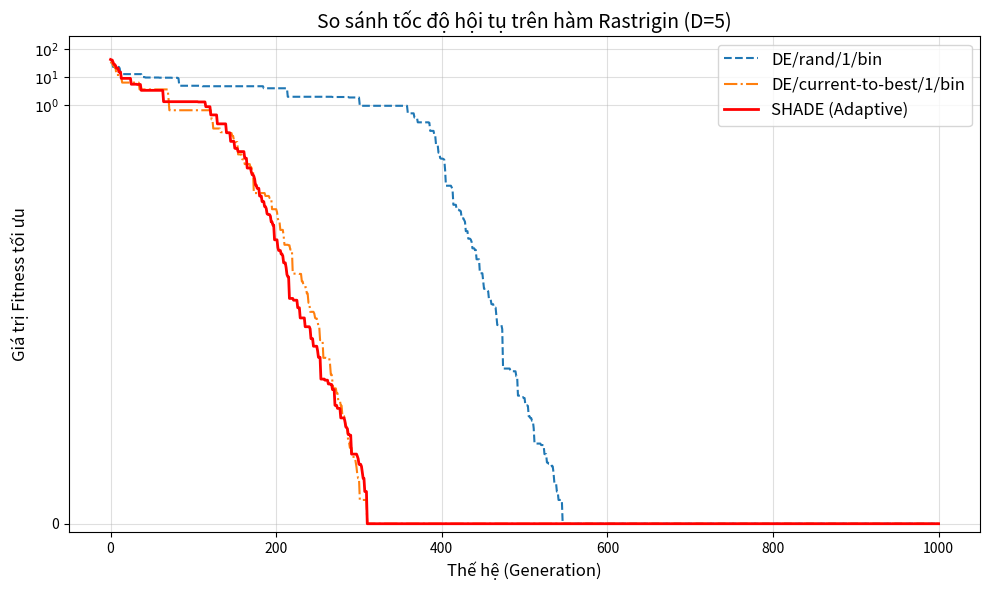

Source code (Python):
import numpy as np
import matplotlib.pyplot as plt
import scipy.stats as stats
import matplotlib.ticker as ticker

# --- CẤU HÌNH BÀI TOÁN ---
DIM = 5                    
POP_SIZE = 100              
MAX_GEN = 1000              
BOUNDS = [-5.12, 5.12]      

# --- HÀM MỤC TIÊU (RASTRIGIN) ---
def rastrigin(X):
    A = 10
    return A * DIM + np.sum(X**2 - A * np.cos(2 * np.pi * X), axis=1)

# --- CÁC HÀM THUẬT TOÁN (GIỮ NGUYÊN LOGIC CŨ) ---
# Mình gom gọn lại để tập trung vào phần vẽ biểu đồ
def run_de_rand_1_bin(max_gen, pop_size, dim, bounds):
    F = 0.5; CR = 0.9
    pop = np.random.uniform(bounds[0], bounds[1], (pop_size, dim))
    fitness = rastrigin(pop)
    best_fitness_history = [np.min(fitness)]
    for g in range(max_gen):
        new_pop = np.copy(pop)
        for i in range(pop_size):
            idxs = [idx for idx in range(pop_size) if idx != i]
            r1, r2, r3 = np.random.choice(idxs, 3, replace=False)
            v = pop[r1] + F * (pop[r2] - pop[r3])
            cross_points = np.random.rand(dim) < CR
            if not np.any(cross_points): cross_points[np.random.randint(0, dim)] = True
            u = np.where(cross_points, v, pop[i]); u = np.clip(u, bounds[0], bounds[1])
            f_u = rastrigin(u.reshape(1, -1))[0]
            if f_u < fitness[i]: new_pop[i] = u; fitness[i] = f_u
        pop = new_pop; best_fitness_history.append(np.min(fitness))
    return best_fitness_history

def run_de_current_to_best_1(max_gen, pop_size, dim, bounds):
    F = 0.5; CR = 0.9
    pop = np.random.uniform(bounds[0], bounds[1], (pop_size, dim))
    fitness = rastrigin(pop)
    best_fitness_history = [np.min(fitness)]
    for g in range(max_gen):
        new_pop = np.copy(pop)
        best_idx = np.argmin(fitness); x_best = pop[best_idx]
        for i in range(pop_size):
            idxs = [idx for idx in range(pop_size) if idx != i]
            r1, r2 = np.random.choice(idxs, 2, replace=False)
            v = pop[i] + F * (x_best - pop[i]) + F * (pop[r1] - pop[r2])
            cross_points = np.random.rand(dim) < CR
            if not np.any(cross_points): cross_points[np.random.randint(0, dim)] = True
            u = np.where(cross_points, v, pop[i]); u = np.clip(u, bounds[0], bounds[1])
            f_u = rastrigin(u.reshape(1, -1))[0]
            if f_u < fitness[i]: new_pop[i] = u; fitness[i] = f_u
        pop = new_pop; best_fitness_history.append(np.min(fitness))
    return best_fitness_history

def run_shade(max_gen, pop_size, dim, bounds):
    H_SIZE = 100; M_CR = np.ones(H_SIZE) * 0.5; M_F = np.ones(H_SIZE) * 0.5; k = 0
    pop = np.random.uniform(bounds[0], bounds[1], (pop_size, dim))
    fitness = rastrigin(pop)
    best_fitness_history = [np.min(fitness)]
    for g in range(max_gen):
        new_pop = np.copy(pop); new_fitness = np.copy(fitness)
        S_CR = []; S_F = []; S_diff = []; sorted_indices = np.argsort(fitness)
        for i in range(pop_size):
            r_idx = np.random.randint(0, H_SIZE)
            cr_i = np.clip(np.random.normal(M_CR[r_idx], 0.1), 0, 1)
            while True:
                f_i = stats.cauchy.rvs(loc=M_F[r_idx], scale=0.1); 
                if f_i > 0: break
            f_i = min(f_i, 1.0)
            p_limit = max(2, int(pop_size * 0.1)); pbest_idx = np.random.choice(sorted_indices[:p_limit]); x_pbest = pop[pbest_idx]
            idxs = [idx for idx in range(pop_size) if idx != i]; r1, r2 = np.random.choice(idxs, 2, replace=False)
            v = pop[i] + f_i * (x_pbest - pop[i]) + f_i * (pop[r1] - pop[r2])
            cross_points = np.random.rand(dim) < cr_i; cross_points[np.random.randint(0, dim)] = True
            u = np.where(cross_points, v, pop[i]); u = np.clip(u, bounds[0], bounds[1])
            f_u = rastrigin(u.reshape(1, -1))[0]
            if f_u < fitness[i]:
                diff = fitness[i] - f_u; new_pop[i] = u; new_fitness[i] = f_u
                S_CR.append(cr_i); S_F.append(f_i); S_diff.append(diff)
        pop = new_pop; fitness = new_fitness
        if len(S_CR) > 0:
            weights = np.array(S_diff) / np.sum(S_diff)
            M_CR[k] = np.sum(weights * np.array(S_CR))
            M_F[k] = np.sum(weights * (np.array(S_F)**2)) / np.sum(weights * np.array(S_F))
            k = (k + 1) % H_SIZE
        best_fitness_history.append(np.min(fitness))
    return best_fitness_history

# --- MAIN PROGRAM ---
print(f"Running comparison (D={DIM})...")
loss_rand = run_de_rand_1_bin(MAX_GEN, POP_SIZE, DIM, BOUNDS)
loss_ctb = run_de_current_to_best_1(MAX_GEN, POP_SIZE, DIM, BOUNDS)
loss_shade = run_shade(MAX_GEN, POP_SIZE, DIM, BOUNDS)

# --- XỬ LÝ DỮ LIỆU ĐỂ GIẢ LẬP SỐ 0 ---
ZERO_THRESHOLD = 1e-15 # Ngưỡng cực nhỏ để coi là 0 trên biểu đồ

def clip_for_log_plot(data, threshold):
    # Thay thế các giá trị quá nhỏ bằng threshold để vẽ không bị lỗi
    return np.maximum(np.array(data), threshold)

loss_rand_plot = clip_for_log_plot(loss_rand, ZERO_THRESHOLD)
loss_ctb_plot = clip_for_log_plot(loss_ctb, ZERO_THRESHOLD)
loss_shade_plot = clip_for_log_plot(loss_shade, ZERO_THRESHOLD)

# --- VẼ BIỂU ĐỒ ---
plt.figure(figsize=(10, 6))

# Vẽ các đường
plt.semilogy(loss_rand_plot, label='DE/rand/1/bin', linewidth=1.5, linestyle='--', color='tab:blue')
plt.semilogy(loss_ctb_plot, label='DE/current-to-best/1/bin', linewidth=1.5, linestyle='-.', color='tab:orange')
plt.semilogy(loss_shade_plot, label='SHADE (Adaptive)', linewidth=2.0, color='red')

# Cấu hình trục
plt.title(f'So sánh tốc độ hội tụ trên hàm Rastrigin (D={DIM})', fontsize=14)
plt.xlabel('Thế hệ (Generation)', fontsize=12)
plt.ylabel('Giá trị Fitness tối ưu', fontsize=12)

# Grid
plt.grid(True, which="major", ls="-", alpha=0.4)
plt.grid(True, which="minor", ls=":", alpha=0.2)

# --- TÙY CHỈNH TRỤC Y ĐỂ HIỆN SỐ 0 GIẢ ---
ax = plt.gca()

# Thiết lập các mốc hiển thị (Ticks) thủ công
# Bạn muốn hiện: 10^2, 10^1, 10^0 (1), và số 0 (thực tế là ZERO_THRESHOLD)
major_ticks = [100, 10, 1, ZERO_THRESHOLD] 
ax.set_yticks(major_ticks)

# Đặt lại nhãn (Labels) cho các mốc đó. Chỗ ZERO_THRESHOLD ta ghi là "0"
ax.set_yticklabels(['$10^2$', '$10^1$', '$10^0$', '0'])

# Giới hạn trục Y để đẹp
plt.ylim(bottom=ZERO_THRESHOLD * 0.5) 

plt.legend(fontsize=12)
plt.tight_layout()
plt.show()

print(f"Final Rand: {loss_rand[-1]:.5e}")
print(f"Final C-to-B: {loss_ctb[-1]:.5e}")
print(f"Final SHADE: {loss_shade[-1]:.5e}")
